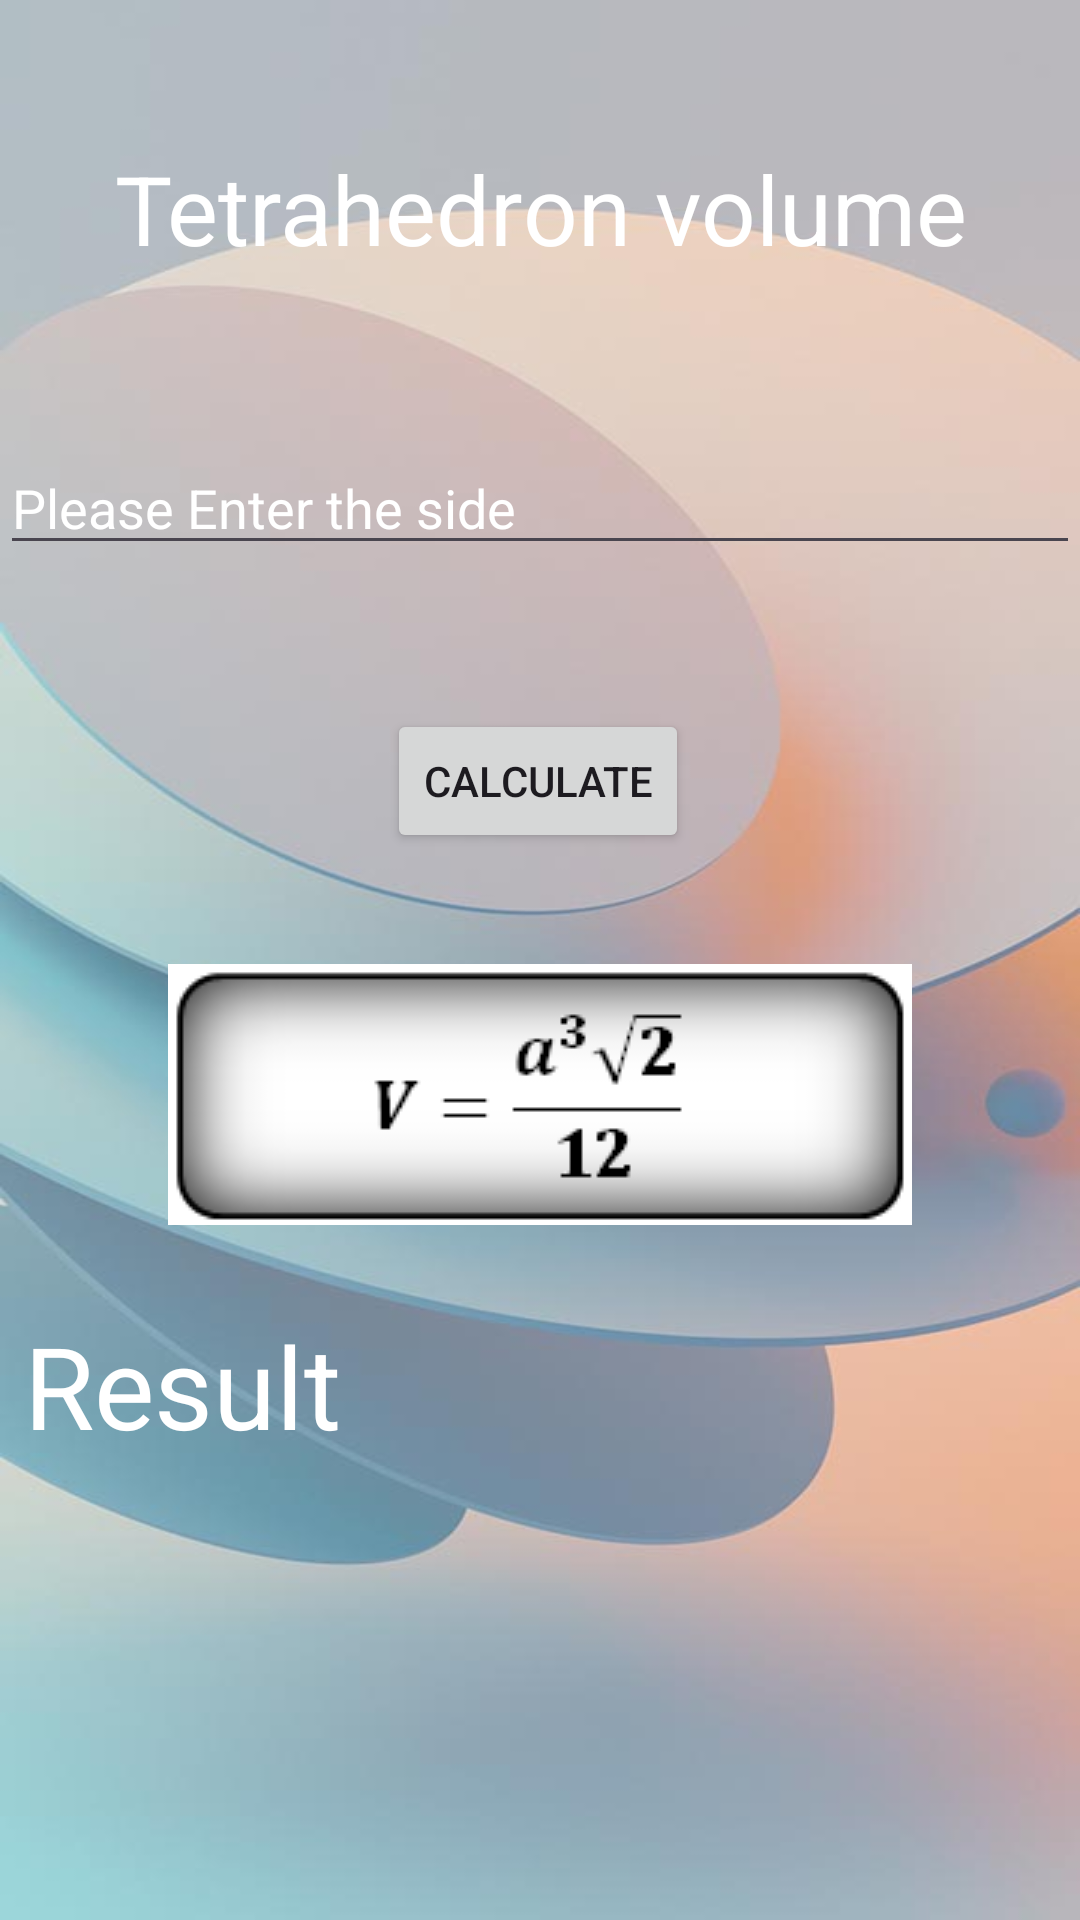

The Android layout XML behind this screen, and the referenced resources:
<!-- AndroidManifest.xml: application theme Theme.VolumeAreaApp -->
<!-- res/layout/activity_tetrahedron.xml -->
<?xml version="1.0" encoding="utf-8"?>
<androidx.constraintlayout.widget.ConstraintLayout xmlns:android="http://schemas.android.com/apk/res/android"
    xmlns:app="http://schemas.android.com/apk/res-auto"
    xmlns:tools="http://schemas.android.com/tools"
    android:id="@+id/main"
    android:background="@drawable/back2"
    android:layout_width="match_parent"
    android:layout_height="match_parent"

    tools:context=".Tetrahedron">

    <TextView
        android:id="@+id/textView2"
        android:layout_width="0dp"
        android:layout_height="wrap_content"
        android:layout_marginTop="48dp"
        android:gravity="center"
        android:text="@string/tetrahedron_volume"
        android:textColor="@color/white"
        android:textSize="32sp"
        app:layout_constraintEnd_toEndOf="parent"
        app:layout_constraintStart_toStartOf="parent"
        app:layout_constraintTop_toTopOf="parent" />

    <EditText
        android:id="@+id/editTextFirst"
        android:layout_width="0dp"
        android:layout_height="wrap_content"
        android:layout_marginTop="56dp"
        android:autofillHints=""
        android:hint="@string/side"
        android:inputType="numberDecimal"
        android:digits="0123456789."
        android:textColor="@color/white"
        android:textColorHint="@color/white"
        app:layout_constraintEnd_toEndOf="parent"
        app:layout_constraintHorizontal_bias="0.0"
        app:layout_constraintStart_toStartOf="parent"
        app:layout_constraintTop_toBottomOf="@+id/textView2" />

    <TextView
        android:id="@+id/textView3"
        android:layout_width="0dp"
        android:layout_height="wrap_content"
        android:layout_marginTop="240dp"
        android:padding="8dp"
        android:text="@string/result"
        android:textColor="@color/white"
        android:textSize="38sp"
        app:layout_constraintEnd_toEndOf="parent"
        app:layout_constraintHorizontal_bias="0.0"
        app:layout_constraintStart_toStartOf="parent"
        app:layout_constraintTop_toBottomOf="@+id/editTextFirst" />

    <Button
        android:id="@+id/button2"
        android:layout_width="wrap_content"
        android:layout_height="wrap_content"
        android:layout_marginTop="48dp"
        android:text="@string/btn_calculate"
        app:layout_constraintEnd_toEndOf="parent"
        app:layout_constraintHorizontal_bias="0.498"
        app:layout_constraintStart_toStartOf="parent"
        app:layout_constraintTop_toBottomOf="@+id/editTextFirst" />

    <ImageView
        android:id="@+id/imageView2"
        android:layout_width="wrap_content"
        android:layout_height="wrap_content"
        android:layout_marginTop="37dp"
        android:src="@drawable/v_tetraedra_formula"
        app:layout_constraintEnd_toEndOf="parent"
        app:layout_constraintStart_toStartOf="parent"
        app:layout_constraintTop_toBottomOf="@+id/button2" />


</androidx.constraintlayout.widget.ConstraintLayout>
<!-- resources referenced by this layout -->
<resources>
  <!-- drawable back2: jpg bitmap (drawable, 28486 bytes) -->
  <!-- drawable v_tetraedra_formula: png bitmap (drawable, 5171 bytes) -->
  <string name="btn_calculate">Calculate</string>
  <string name="result">Result</string>
  <string name="side">Please Enter the side</string>
  <string name="tetrahedron_volume">Tetrahedron volume</string>
  <style name="Theme.VolumeAreaApp" parent="Base.Theme.VolumeAreaApp" />
  <style name="Base.Theme.VolumeAreaApp" parent="Theme.Material3.DayNight">
          
          
      </style>
  <!-- not gathered from this repository: default colours our renderer supplied (Android Studio template values) -->
  <color name="white">#FFFFFFFF</color>
</resources>
